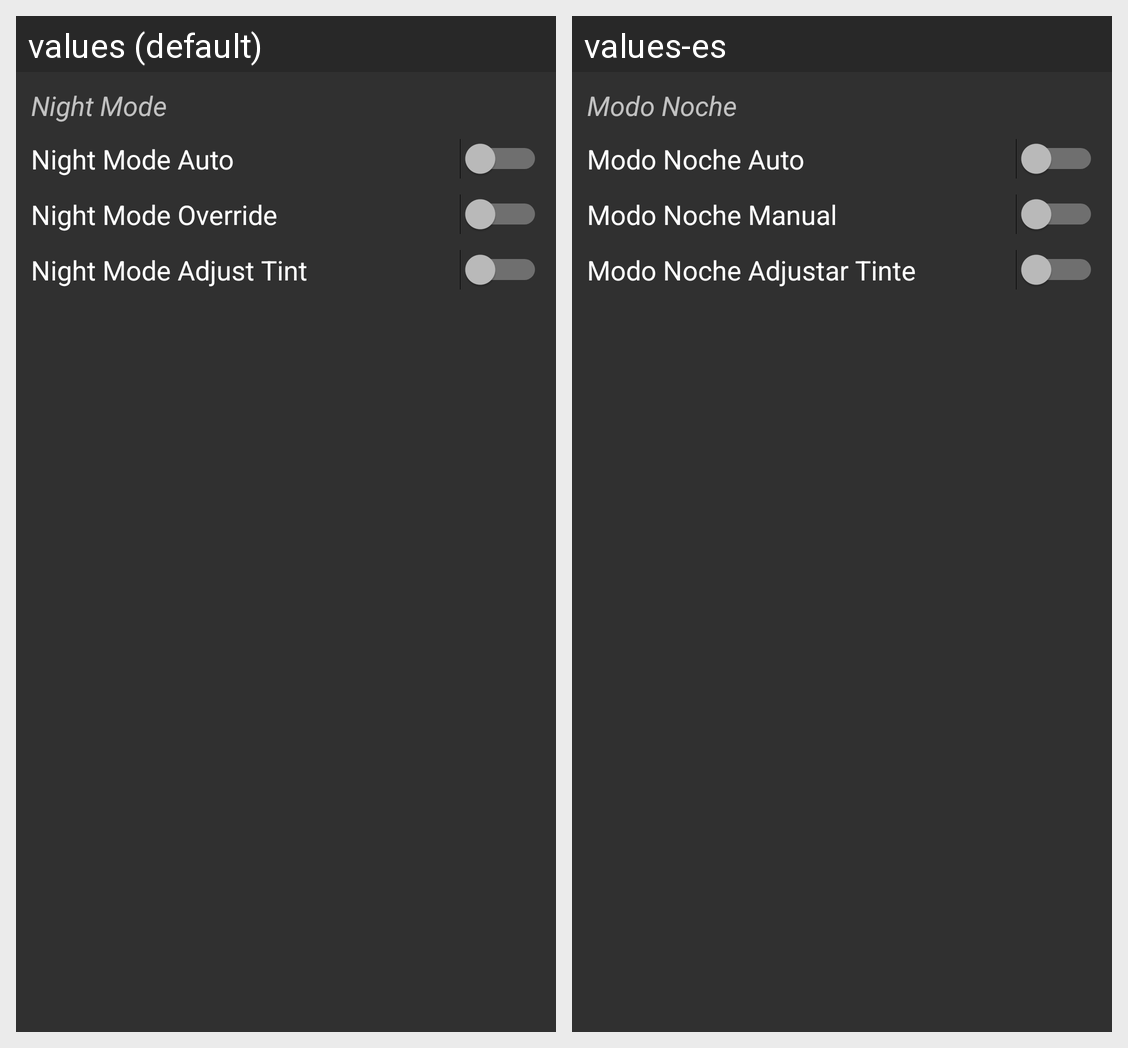

Locale-by-locale string values for the Android screen shown in this grid:
Android screen res/layout/switches_miscellaneous_night_mode.xml rendered under 2 locales, left to right: values (default), values-es. Device: Nexus 5 (rendered at 1080×1920; each locale shown at half size, 540×960, under a caption strip naming it); theme DARK.
Strings drawn on this screen, with the default value and each locale's value (text and hints the layout hard-codes, and strings that could not be matched under every locale, appear in the picture but are not listed):

night_mode
  values: Night Mode
  values-es: Modo Noche

night_mode_auto
  values: Night Mode Auto
  values-es: Modo Noche Auto

night_mode_override
  values: Night Mode Override
  values-es: Modo Noche Manual

night_mode_adjust_tint
  values: Night Mode Adjust Tint
  values-es: Modo Noche Adjustar Tinte
